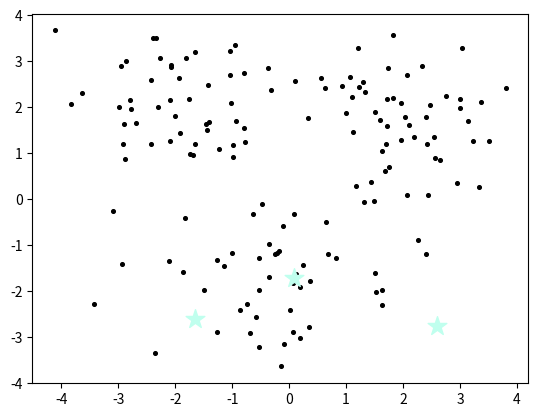
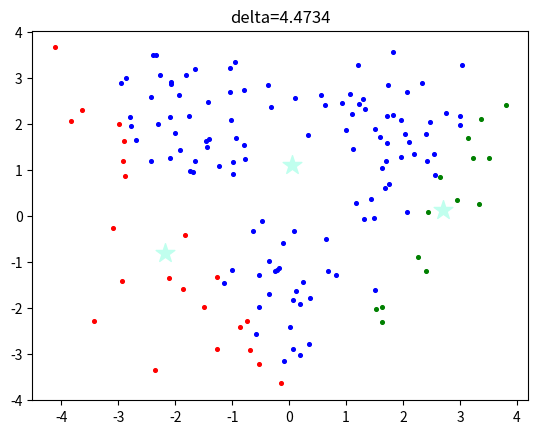
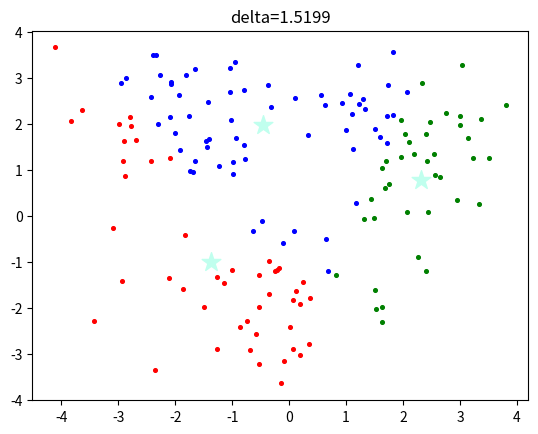
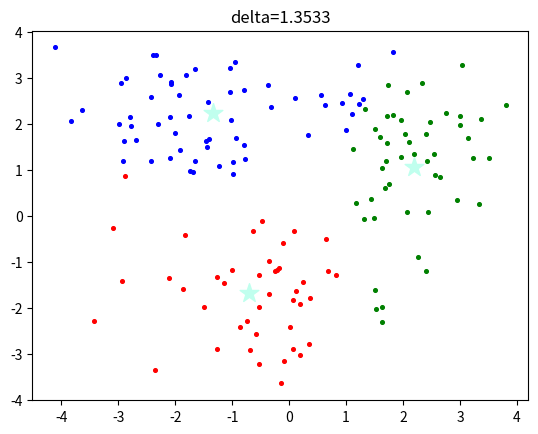
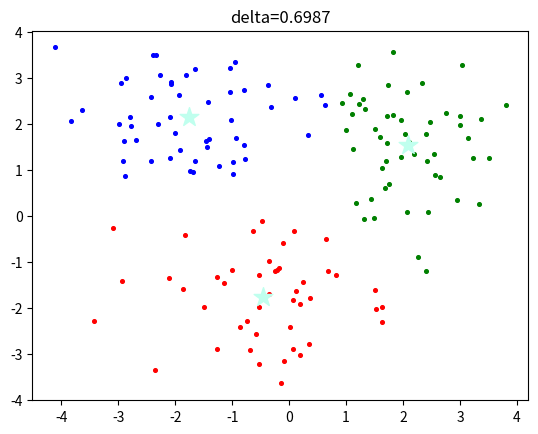
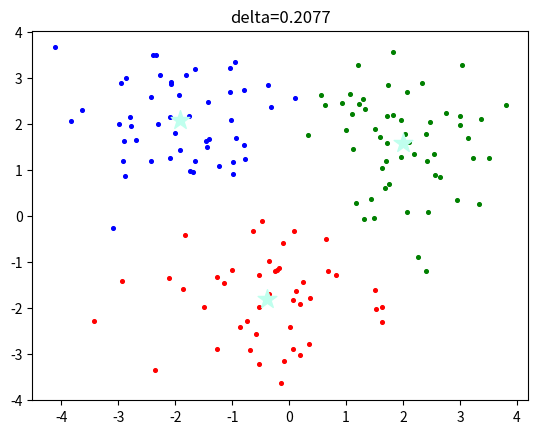
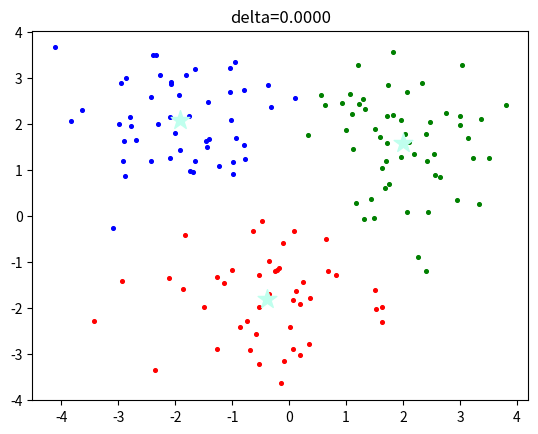

Write Python code to recreate these figures, in order.
# same as pykt0511 demo28

from copy import deepcopy
import matplotlib.pyplot as plt
import numpy as np

# 隨機產生3組 每組50個的點 用roll串接
X = np.r_[np.random.randn(50, 2) + [2, 2],
          np.random.randn(50, 2) + [0, -2],
          np.random.randn(50, 2) + [-2, 2]]

# 畫圖
print(X.shape)
[plt.scatter(e[0], e[1], c='black', s=7) for e in X]

# 隨機產生3個點
k = 3
# 隨機產生3個x
C_x = np.random.uniform(np.min(X[:, 0]), np.max(X[:, 0]), size=k)
print(C_x)
# 隨機產生3個y
C_y = np.random.uniform(np.min(X[:, 1]), np.max(X[:, 1]), size=k)
print(C_y)
# 組合x, y成為3組座標(3個點)
C = np.array(list(zip(C_x, C_y)), dtype=np.float32)
print(C)
# 畫圖
plt.scatter(C_x, C_y, marker='*', s=200, c='#C0FFEE')
plt.show()

# 手動執行kmean
def dist(a, b, ax=1):
    return np.linalg.norm(a - b, axis=ax)


C_old = np.zeros(C.shape)
clusters = np.zeros(len(X))
delta = dist(C, C_old, None)
print(f"delta={delta}")


def plot_kmean(current_cluster, delta):
    colors = ['r', 'g', 'b', 'c', 'm', 'y', 'k']
    fig, ax = plt.subplots()
    for index1 in range(k):
        pts = np.array([X[j] for j in range(len(X)) if current_cluster[j] == index1])
        ax.scatter(pts[:, 0], pts[:, 1], s=7, c=colors[index1])
    ax.scatter(C[:, 0], C[:, 1], marker="*", s=200, c='#C0FFEE')
    plt.title("delta=%.4f" % delta)
    plt.show()


while delta != 0:
    # for each point in X
    # choose the nearest center
    for i in range(len(X)):
        distances = dist(X[i], C)
        cluster = np.argmin(distances)
        clusters[i] = cluster
    C_old = deepcopy(C)
    # for each group of X
    # calculate new center
    for i in range(k):
        points = [X[j] for j in range(len(X)) if clusters[j] == i]
        C[i] = np.mean(points, axis=0)
    delta = dist(C, C_old, None)
    plot_kmean(clusters, delta)
